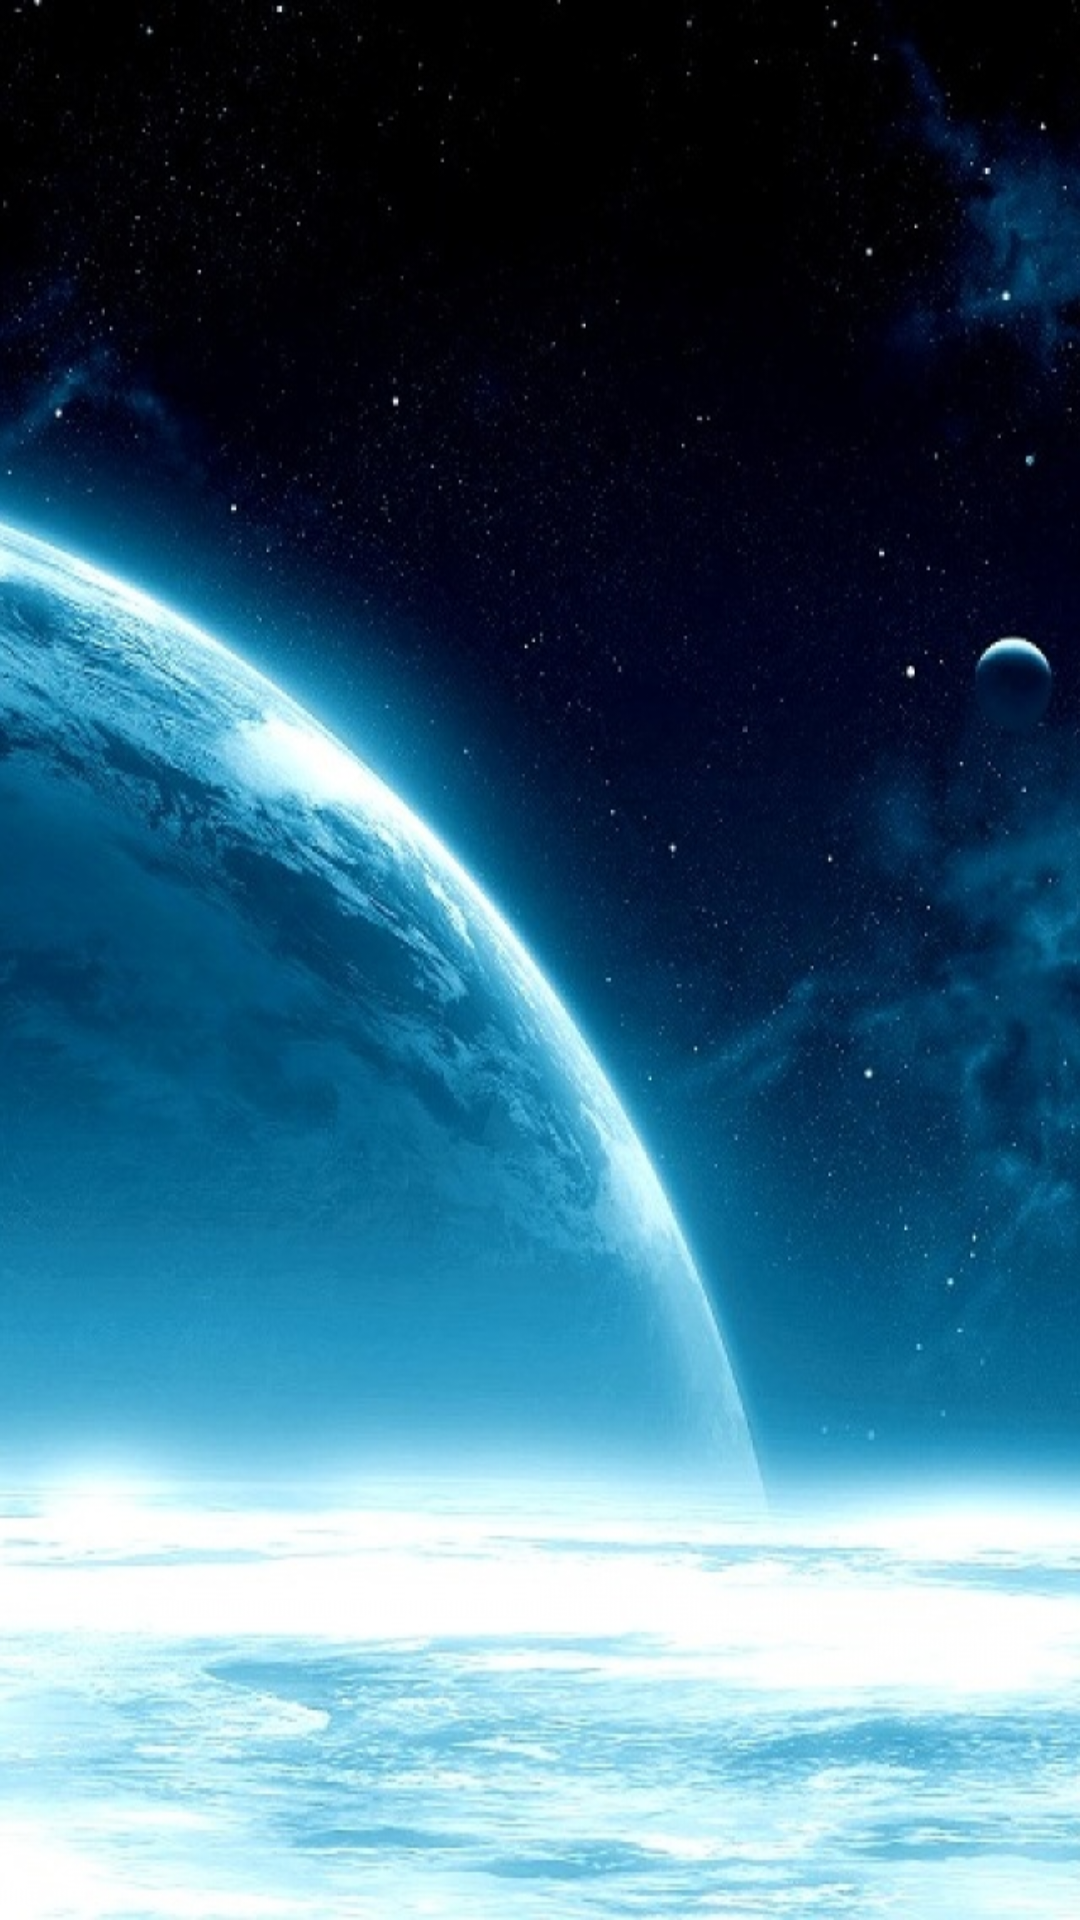

Layout XML and referenced resources for this Android screen:
<!-- AndroidManifest.xml: application theme AppTheme -->
<!-- res/layout/activity_play.xml -->
<RelativeLayout xmlns:android="http://schemas.android.com/apk/res/android"
    xmlns:tools="http://schemas.android.com/tools" android:layout_width="match_parent"
    android:layout_height="match_parent" android:paddingLeft="@dimen/activity_horizontal_margin"
    android:paddingRight="@dimen/activity_horizontal_margin"
    android:paddingTop="@dimen/activity_vertical_margin"
    android:paddingBottom="@dimen/activity_vertical_margin"
    tools:context="kayani.com.sciencegamenew.PlayActivity"
    android:background="@drawable/space_bg">

</RelativeLayout>
<!-- resources referenced by this layout -->
<resources>
  <!-- drawable space_bg: png bitmap (drawable-hdpi, 550870 bytes) -->
  <style name="AppTheme" parent="Theme.AppCompat.Light.NoActionBar">
          
          <item name="android:textColor">#ffffffff</item>
      </style>
</resources>
